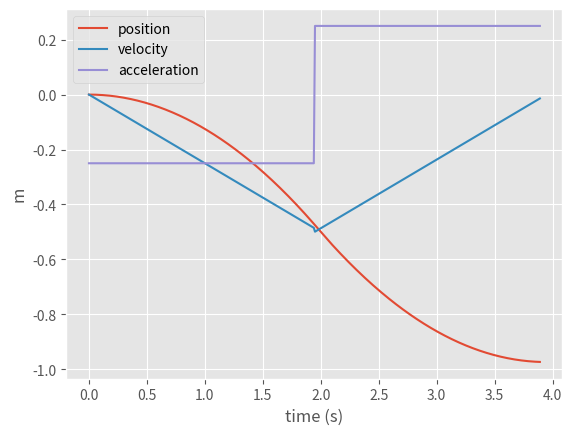

Python code for this plot:
from math import fabs
from math import sqrt



def signum(x):
    """
    determine the sign of X
    """
    if x > 0:
        return 1
    elif x < 0:
        return -1
    else:
        return 0


def epsilonEquals(a, b, epsilon):
    """
    determine if a and b are close enough.
    """
    return fabs(a - b) < epsilon


class MotionState:
    """
    represent a 1 dimensional kinematic state.
    """

    def __init__(self, x, v, a):
        '''
        position, velocity, and acceleration at a given time step
        '''
        self.x = x
        self.v = v
        self.a = a

    def __str__(self) -> str:
        return "x: " + str(self.x) + " v: " + str(self.v) + " a: " + str(self.a)


class TrapezoidProfile:
    """
    Trapezoid motion profile with support for asymmetric acceleration / deceleration curves.
    """

    def __init__(self, max_accel, max_decel, max_vel, targetPosition):
        self.max_accel = max_accel
        self.max_decel = max_decel
        self.max_vel = max_vel
        self.targetPosition = targetPosition
        self.motionState = MotionState(0, 0, 0)
        self.dt1 = None
        self.dt2 = None
        self.dt3 = None
        self.profileDuration = None
        self.calculate()
        self.direction = signum(self.targetPosition)

    def calculate(self):
        """
        Calculate the motion profile for the robot
        """
        self.dt1 = fabs(self.max_vel) / fabs(self.max_accel)
        self.dt3 = fabs(self.max_vel) / fabs(self.max_decel)
        averageDt = (self.dt1 + self.dt3) / 2
        self.dt2 = fabs(self.targetPosition) / fabs(self.max_vel) - averageDt
        if self.dt2 < 0:
            self.dt2 = 0
            if fabs(self.max_accel) > fabs(self.max_decel):
                self.max_accel = fabs(self.max_decel)
            else:
                self.max_decel = fabs(self.max_accel)

            self.dt1 = sqrt(fabs(self.targetPosition) / fabs(self.max_accel))
            self.dt3 = sqrt(fabs(self.targetPosition) / fabs(self.max_decel))

        self.profileDuration = self.dt1 + self.dt2 + self.dt3

    def getState(self, seconds):
        accel = 0
        velocity = 0
        position = 0

        if seconds <= self.dt1:
            # accel 
            accel = self.direction * fabs(self.max_accel)
            velocity = accel * seconds
            position = 0.5 * accel * seconds ** 2
        elif seconds <= self.dt1 + self.dt2:
            # cruise 
            accel = 0
            velocity = self.direction * fabs(self.max_vel)
            position = self.getState(self.dt1).x + velocity * (seconds - self.dt1)
        elif seconds < self.dt1 + self.dt2 + self.dt3:
            # decel 
            accel = -self.direction * fabs(self.max_decel)
            coastVelocity = self.direction * fabs(self.max_vel)
            velocity = coastVelocity + accel * (seconds - self.dt1 - self.dt2)
            endOfdt2 = self.dt1 + self.dt2
            endofdt2Pos = self.getState(endOfdt2).x
            position = endofdt2Pos + coastVelocity * (seconds - endOfdt2) + 0.5 * accel * (seconds - endOfdt2) ** 2
        else:
            # done 
            accel = 0
            velocity = 0
            position = self.targetPosition
        return MotionState(position, velocity, accel)


if __name__ == "__main__":
    max_accel = 0.25
    max_decel = -0.25
    max_vel = 0.5
    targetPosition = -0.9472881576011741
    profile = TrapezoidProfile(max_accel, max_decel, max_vel, targetPosition)

    import matplotlib.pyplot as plt
    import numpy as np

    plt.style.use('ggplot')

    # graph the profile 
    time = np.arange(0, profile.profileDuration, 0.01)
    states = np.array([profile.getState(t) for t in time])

    positions = [state.x for state in states]
    velocities = [state.v for state in states]
    accelerations = [state.a for state in states]

    print("dt1: " + str(profile.dt1))
    print("dt2: " + str(profile.dt2))
    print("dt3: " + str(profile.dt3))
    print("profile duration (s): " + str(profile.profileDuration))
    plt.plot(time, positions, label="position")
    plt.plot(time, velocities, label="velocity")
    plt.plot(time, accelerations, label="acceleration")
    plt.xlabel("time (s)")
    plt.ylabel("m")
    plt.legend()
    plt.show()
    # plt.savefig("motionProfileExample.png",dpi=900)
